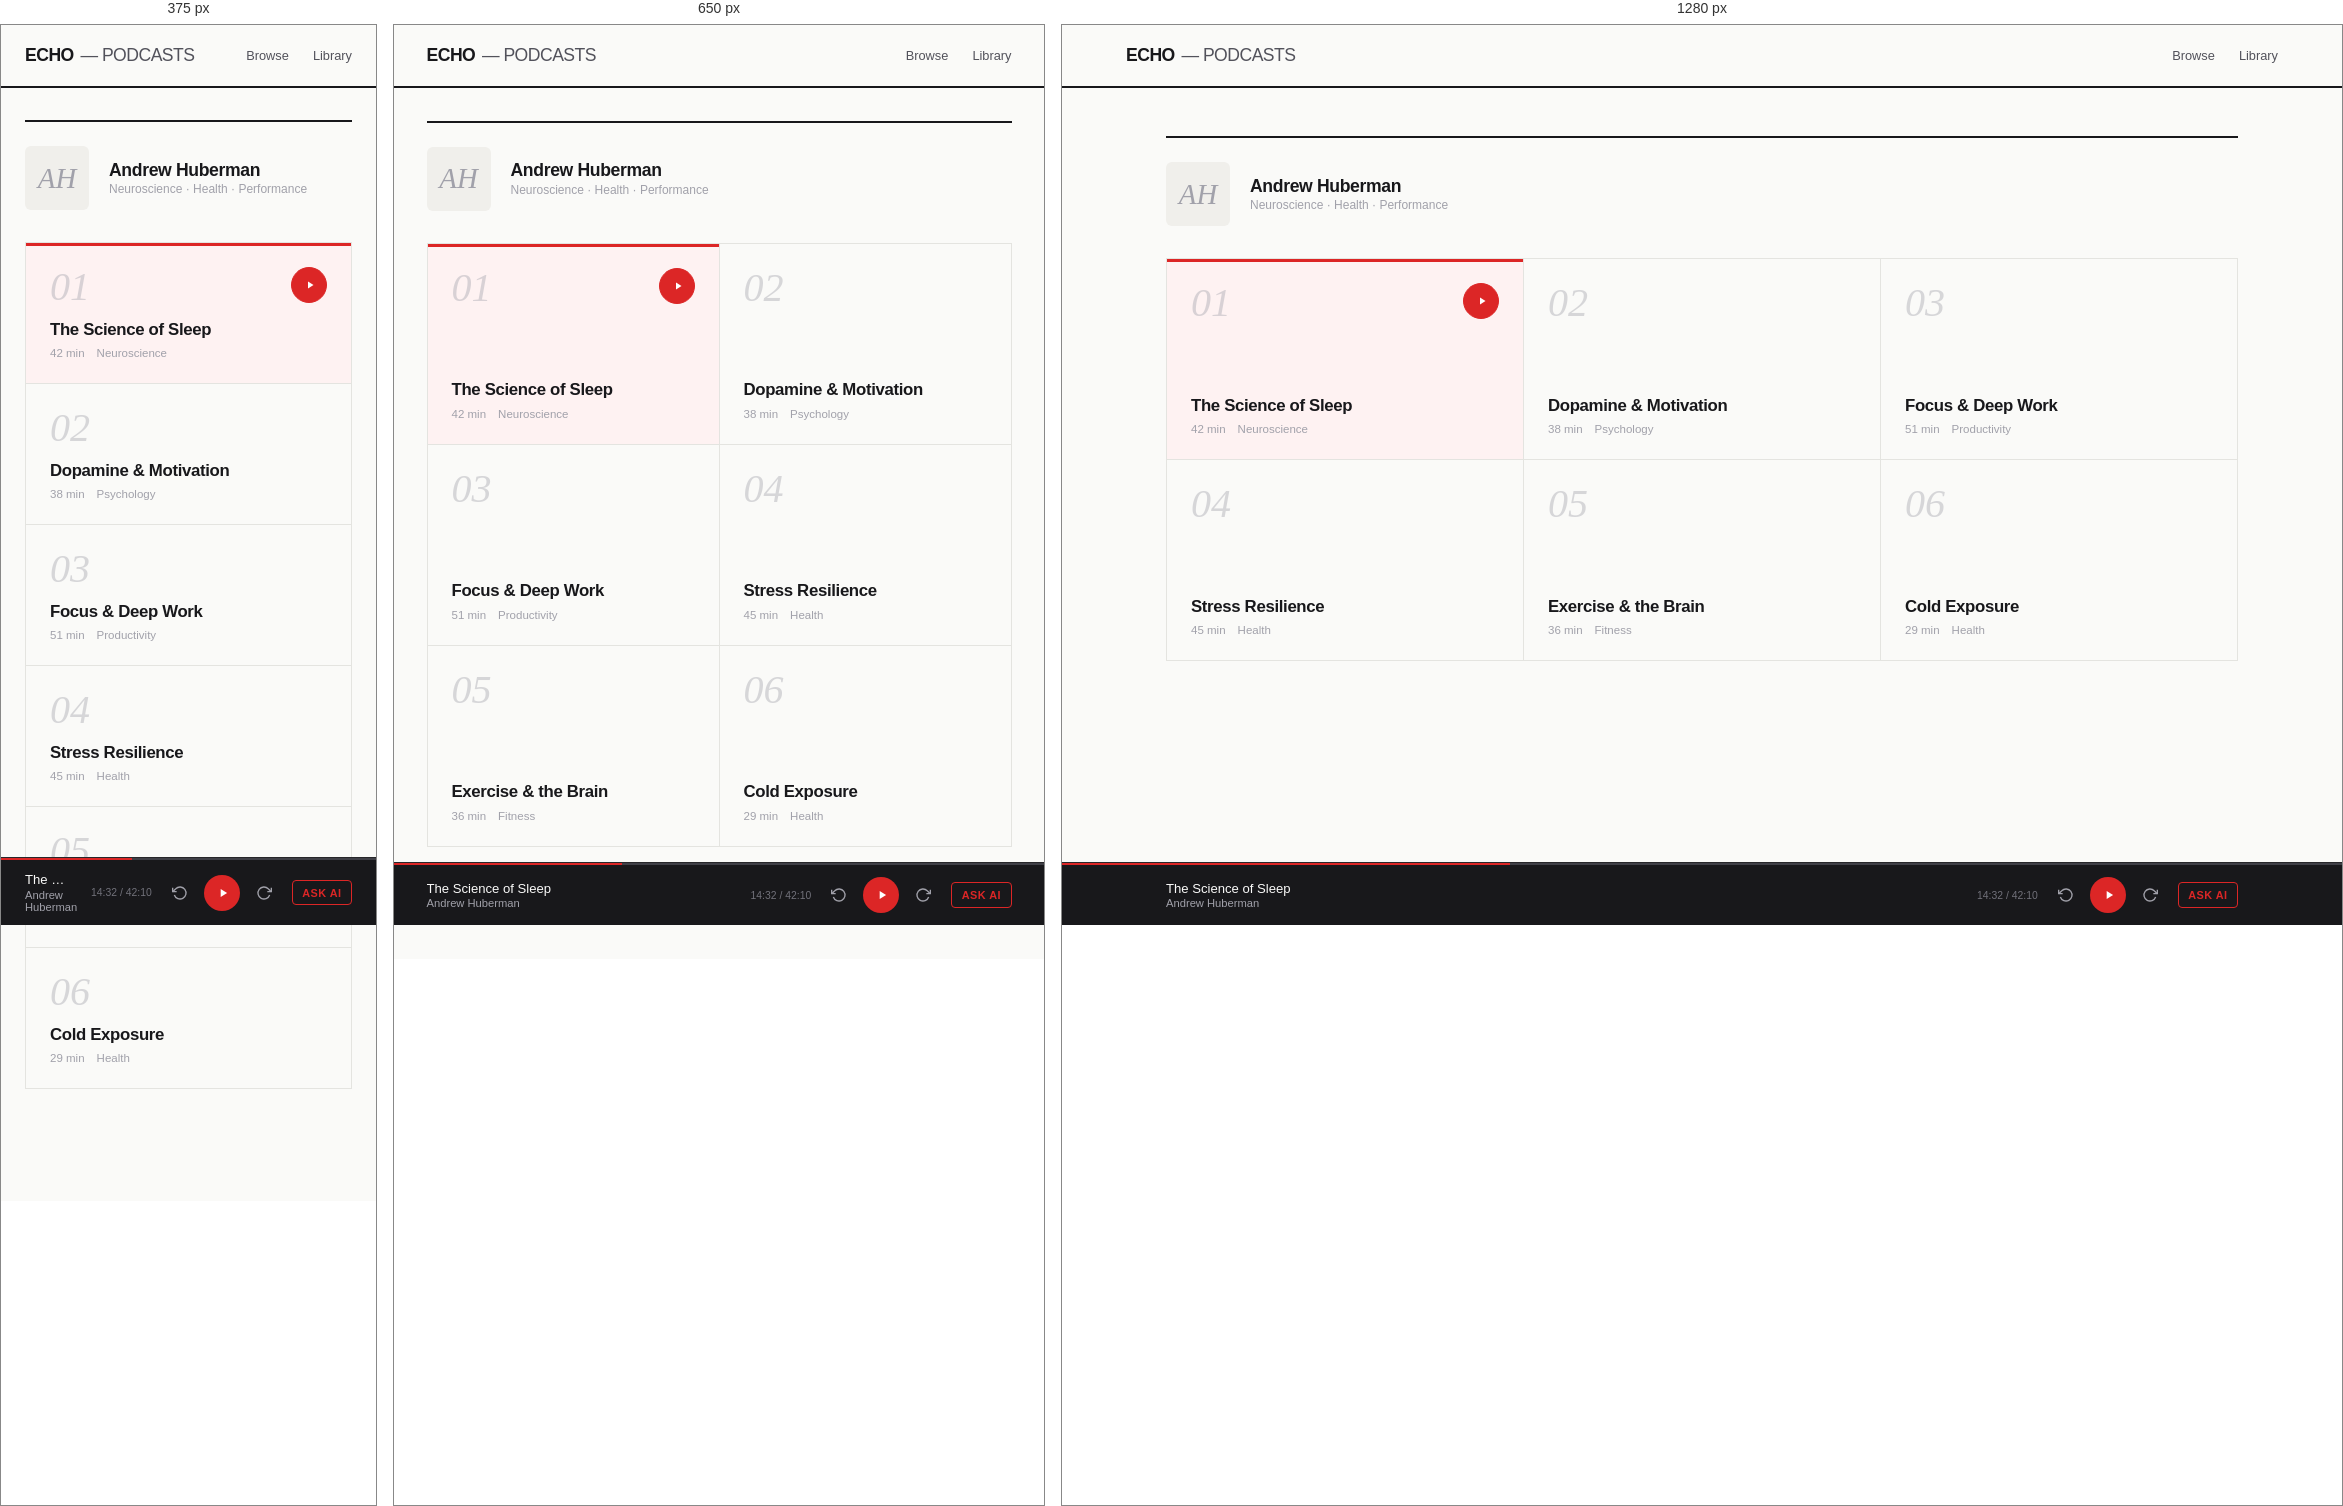
Rendered at 375 px, 650 px and 1280 px, left to right.

<!-- file: mockup-2c-wide.html -->
<!DOCTYPE html>
<html lang="en">
<head>
<meta charset="UTF-8">
<meta name="viewport" content="width=device-width, initial-scale=1.0">
<title>Echo — 2C: Wide Cards</title>
<link rel="preconnect" href="https://fonts.googleapis.com">
<link href="https://fonts.googleapis.com/css2?family=Space+Grotesk:wght@400;500;600;700&family=Newsreader:ital,opsz,wght@0,6..72,400;1,6..72,400&display=swap" rel="stylesheet">
<style>
  *, *::before, *::after { margin: 0; padding: 0; box-sizing: border-box; }
  :root {
    --bg: #fafaf8;
    --surface: #f0efeb;
    --ink: #18181b;
    --ink-2: #52525b;
    --ink-3: #a1a1aa;
    --red: #dc2626;
    --border: #e4e4e0;
  }
  body {
    font-family: 'Space Grotesk', sans-serif;
    background: var(--bg);
    color: var(--ink);
    -webkit-font-smoothing: antialiased;
  }

  /* --- TOP BAR --- */
  .topbar {
    display: flex;
    align-items: center;
    justify-content: space-between;
    padding: 1.25rem clamp(1.5rem, 5vw, 4rem);
    border-bottom: 2px solid var(--ink);
  }
  .wordmark {
    font-size: 1.1rem;
    font-weight: 700;
    letter-spacing: -0.03em;
    text-transform: uppercase;
  }
  .wordmark span { font-weight: 400; color: var(--ink-2); margin-left: 0.15rem; }
  .topbar-right {
    display: flex; align-items: center; gap: 1.5rem;
    font-size: 0.8rem; font-weight: 500; color: var(--ink-2);
  }
  .topbar-right a { text-decoration: none; color: inherit; transition: color 0.15s; }
  .topbar-right a:hover { color: var(--ink); }

  /* --- MAIN --- */
  .main {
    max-width: 1200px;
    margin: 0 auto;
    padding: clamp(2rem, 5vw, 3rem) clamp(1.5rem, 5vw, 4rem);
  }

  /* --- PODCASTER BANNER --- */
  .podcaster-banner {
    display: flex;
    align-items: center;
    gap: 1.25rem;
    border-top: 2px solid var(--ink);
    padding-top: 1.5rem;
    margin-bottom: 2rem;
  }
  .podcaster-img {
    width: 64px; height: 64px; border-radius: 6px;
    background: var(--surface);
    display: flex; align-items: center; justify-content: center;
    font-family: 'Newsreader', serif; font-size: 1.8rem; font-style: italic; color: var(--ink-3);
    flex-shrink: 0;
  }
  .podcaster-name {
    font-size: 1.1rem; font-weight: 700; letter-spacing: -0.02em;
  }
  .podcaster-tag {
    font-size: 0.75rem; color: var(--ink-3); margin-top: 0.1rem;
  }

  /* --- EPISODE GRID: LARGE TILES --- */
  .ep-grid {
    display: grid;
    grid-template-columns: repeat(3, 1fr);
    gap: 1px;
    background: var(--border);
    border: 1px solid var(--border);
  }
  .ep-tile {
    background: var(--bg);
    padding: 1.5rem;
    cursor: pointer;
    display: flex;
    flex-direction: column;
    justify-content: space-between;
    min-height: 200px;
    transition: background 0.15s;
    position: relative;
  }
  .ep-tile:hover { background: var(--surface); }
  .ep-tile.active { background: #fef2f2; }
  .ep-tile.active::after {
    content: '';
    position: absolute;
    top: 0; left: 0; right: 0;
    height: 3px;
    background: var(--red);
  }

  .ep-tile-top {
    display: flex;
    justify-content: space-between;
    align-items: flex-start;
  }
  .ep-num {
    font-size: 2.5rem;
    font-family: 'Newsreader', serif;
    font-style: italic;
    font-weight: 400;
    color: var(--ink-3);
    line-height: 1;
    opacity: 0.4;
  }
  .ep-play-btn {
    width: 36px; height: 36px; border-radius: 50%;
    border: 1.5px solid var(--border); background: transparent;
    cursor: pointer; display: flex; align-items: center; justify-content: center;
    transition: all 0.15s;
    opacity: 0;
  }
  .ep-tile:hover .ep-play-btn { opacity: 1; }
  .ep-tile.active .ep-play-btn { opacity: 1; border-color: var(--red); background: var(--red); }
  .ep-play-btn svg { width: 12px; height: 12px; fill: var(--ink-3); margin-left: 2px; }
  .ep-tile.active .ep-play-btn svg { fill: #fff; }

  .ep-tile-bottom {}
  .ep-title {
    font-size: 1.05rem;
    font-weight: 600;
    letter-spacing: -0.02em;
    line-height: 1.25;
  }
  .ep-meta {
    display: flex;
    gap: 0.75rem;
    margin-top: 0.4rem;
    font-size: 0.72rem;
    color: var(--ink-3);
  }

  /* --- NOW PLAYING: FULL-WIDTH BAR --- */
  .player-bar {
    position: fixed;
    bottom: 0;
    left: 0;
    right: 0;
    background: var(--ink);
    color: #fafaf9;
    z-index: 200;
    border-top: 1px solid #27272a;
  }
  .player-progress-top {
    height: 2px;
    background: #3f3f46;
  }
  .player-progress-fill {
    height: 100%;
    width: 35%;
    background: var(--red);
  }
  .player-inner {
    max-width: 1200px;
    margin: 0 auto;
    padding: 0.75rem clamp(1.5rem, 5vw, 4rem);
    display: flex;
    align-items: center;
    gap: 1.25rem;
  }
  .pi-info { flex: 1; min-width: 0; }
  .pi-title { font-size: 0.82rem; font-weight: 500; white-space: nowrap; overflow: hidden; text-overflow: ellipsis; }
  .pi-artist { font-size: 0.7rem; color: #a1a1aa; margin-top: 0.1rem; }
  .pi-controls { display: flex; align-items: center; gap: 1rem; }
  .pi-btn { background: none; border: none; color: #a1a1aa; cursor: pointer; display: flex; align-items: center; transition: color 0.15s; }
  .pi-btn:hover { color: #fafaf9; }
  .pi-play {
    width: 36px; height: 36px; border-radius: 50%; background: var(--red);
    border: none; cursor: pointer; display: flex; align-items: center; justify-content: center; transition: transform 0.12s;
  }
  .pi-play:hover { transform: scale(1.1); }
  .pi-play svg { fill: #fff; width: 14px; height: 14px; margin-left: 2px; }
  .pi-time { font-size: 0.65rem; color: #71717a; font-variant-numeric: tabular-nums; white-space: nowrap; }
  .pi-ai {
    padding: 0.35rem 0.6rem; border: 1px solid #3f3f46; border-radius: 4px;
    background: transparent; color: #a1a1aa; font-size: 0.68rem; font-weight: 600;
    cursor: pointer; letter-spacing: 0.04em; text-transform: uppercase; transition: all 0.15s; white-space: nowrap;
  }
  .pi-ai:hover { border-color: #71717a; color: #fafaf9; }
  .pi-ai.active { border-color: var(--red); color: var(--red); }

  .spacer { height: 80px; }

  @media (max-width: 800px) {
    .ep-grid { grid-template-columns: repeat(2, 1fr); }
  }
  @media (max-width: 500px) {
    .ep-grid { grid-template-columns: 1fr; }
    .ep-tile { min-height: 140px; }
  }
</style>
</head>
<body>

<header class="topbar">
  <div class="wordmark">ECHO <span>— Podcasts</span></div>
  <div class="topbar-right">
    <a href="#">Browse</a>
    <a href="#">Library</a>
  </div>
</header>

<main class="main">
  <div class="podcaster-banner">
    <div class="podcaster-img">AH</div>
    <div>
      <div class="podcaster-name">Andrew Huberman</div>
      <div class="podcaster-tag">Neuroscience &middot; Health &middot; Performance</div>
    </div>
  </div>

  <div class="ep-grid">
    <div class="ep-tile active" onclick="pick(this)">
      <div class="ep-tile-top">
        <span class="ep-num">01</span>
        <button class="ep-play-btn"><svg viewBox="0 0 24 24"><path d="M8 5v14l11-7z"/></svg></button>
      </div>
      <div class="ep-tile-bottom">
        <div class="ep-title">The Science of Sleep</div>
        <div class="ep-meta"><span>42 min</span><span>Neuroscience</span></div>
      </div>
    </div>
    <div class="ep-tile" onclick="pick(this)">
      <div class="ep-tile-top">
        <span class="ep-num">02</span>
        <button class="ep-play-btn"><svg viewBox="0 0 24 24"><path d="M8 5v14l11-7z"/></svg></button>
      </div>
      <div class="ep-tile-bottom">
        <div class="ep-title">Dopamine & Motivation</div>
        <div class="ep-meta"><span>38 min</span><span>Psychology</span></div>
      </div>
    </div>
    <div class="ep-tile" onclick="pick(this)">
      <div class="ep-tile-top">
        <span class="ep-num">03</span>
        <button class="ep-play-btn"><svg viewBox="0 0 24 24"><path d="M8 5v14l11-7z"/></svg></button>
      </div>
      <div class="ep-tile-bottom">
        <div class="ep-title">Focus & Deep Work</div>
        <div class="ep-meta"><span>51 min</span><span>Productivity</span></div>
      </div>
    </div>
    <div class="ep-tile" onclick="pick(this)">
      <div class="ep-tile-top">
        <span class="ep-num">04</span>
        <button class="ep-play-btn"><svg viewBox="0 0 24 24"><path d="M8 5v14l11-7z"/></svg></button>
      </div>
      <div class="ep-tile-bottom">
        <div class="ep-title">Stress Resilience</div>
        <div class="ep-meta"><span>45 min</span><span>Health</span></div>
      </div>
    </div>
    <div class="ep-tile" onclick="pick(this)">
      <div class="ep-tile-top">
        <span class="ep-num">05</span>
        <button class="ep-play-btn"><svg viewBox="0 0 24 24"><path d="M8 5v14l11-7z"/></svg></button>
      </div>
      <div class="ep-tile-bottom">
        <div class="ep-title">Exercise & the Brain</div>
        <div class="ep-meta"><span>36 min</span><span>Fitness</span></div>
      </div>
    </div>
    <div class="ep-tile" onclick="pick(this)">
      <div class="ep-tile-top">
        <span class="ep-num">06</span>
        <button class="ep-play-btn"><svg viewBox="0 0 24 24"><path d="M8 5v14l11-7z"/></svg></button>
      </div>
      <div class="ep-tile-bottom">
        <div class="ep-title">Cold Exposure</div>
        <div class="ep-meta"><span>29 min</span><span>Health</span></div>
      </div>
    </div>
  </div>
</main>

<div class="spacer"></div>

<div class="player-bar">
  <div class="player-progress-top"><div class="player-progress-fill"></div></div>
  <div class="player-inner">
    <div class="pi-info">
      <div class="pi-title">The Science of Sleep</div>
      <div class="pi-artist">Andrew Huberman</div>
    </div>
    <span class="pi-time">14:32 / 42:10</span>
    <div class="pi-controls">
      <button class="pi-btn"><svg width="16" height="16" viewBox="0 0 24 24" fill="none" stroke="currentColor" stroke-width="2"><path d="M1 4v6h6"/><path d="M3.51 15a9 9 0 1 0 2.13-9.36L1 10"/></svg></button>
      <button class="pi-play"><svg viewBox="0 0 24 24"><path d="M8 5v14l11-7z"/></svg></button>
      <button class="pi-btn"><svg width="16" height="16" viewBox="0 0 24 24" fill="none" stroke="currentColor" stroke-width="2"><path d="M23 4v6h-6"/><path d="M20.49 15a9 9 0 1 1-2.12-9.36L23 10"/></svg></button>
    </div>
    <button class="pi-ai active" onclick="this.classList.toggle('active')">Ask AI</button>
  </div>
</div>

<script>
function pick(el) {
  document.querySelectorAll('.ep-tile').forEach(e => e.classList.remove('active'));
  el.classList.add('active');
}
</script>
</body>
</html>